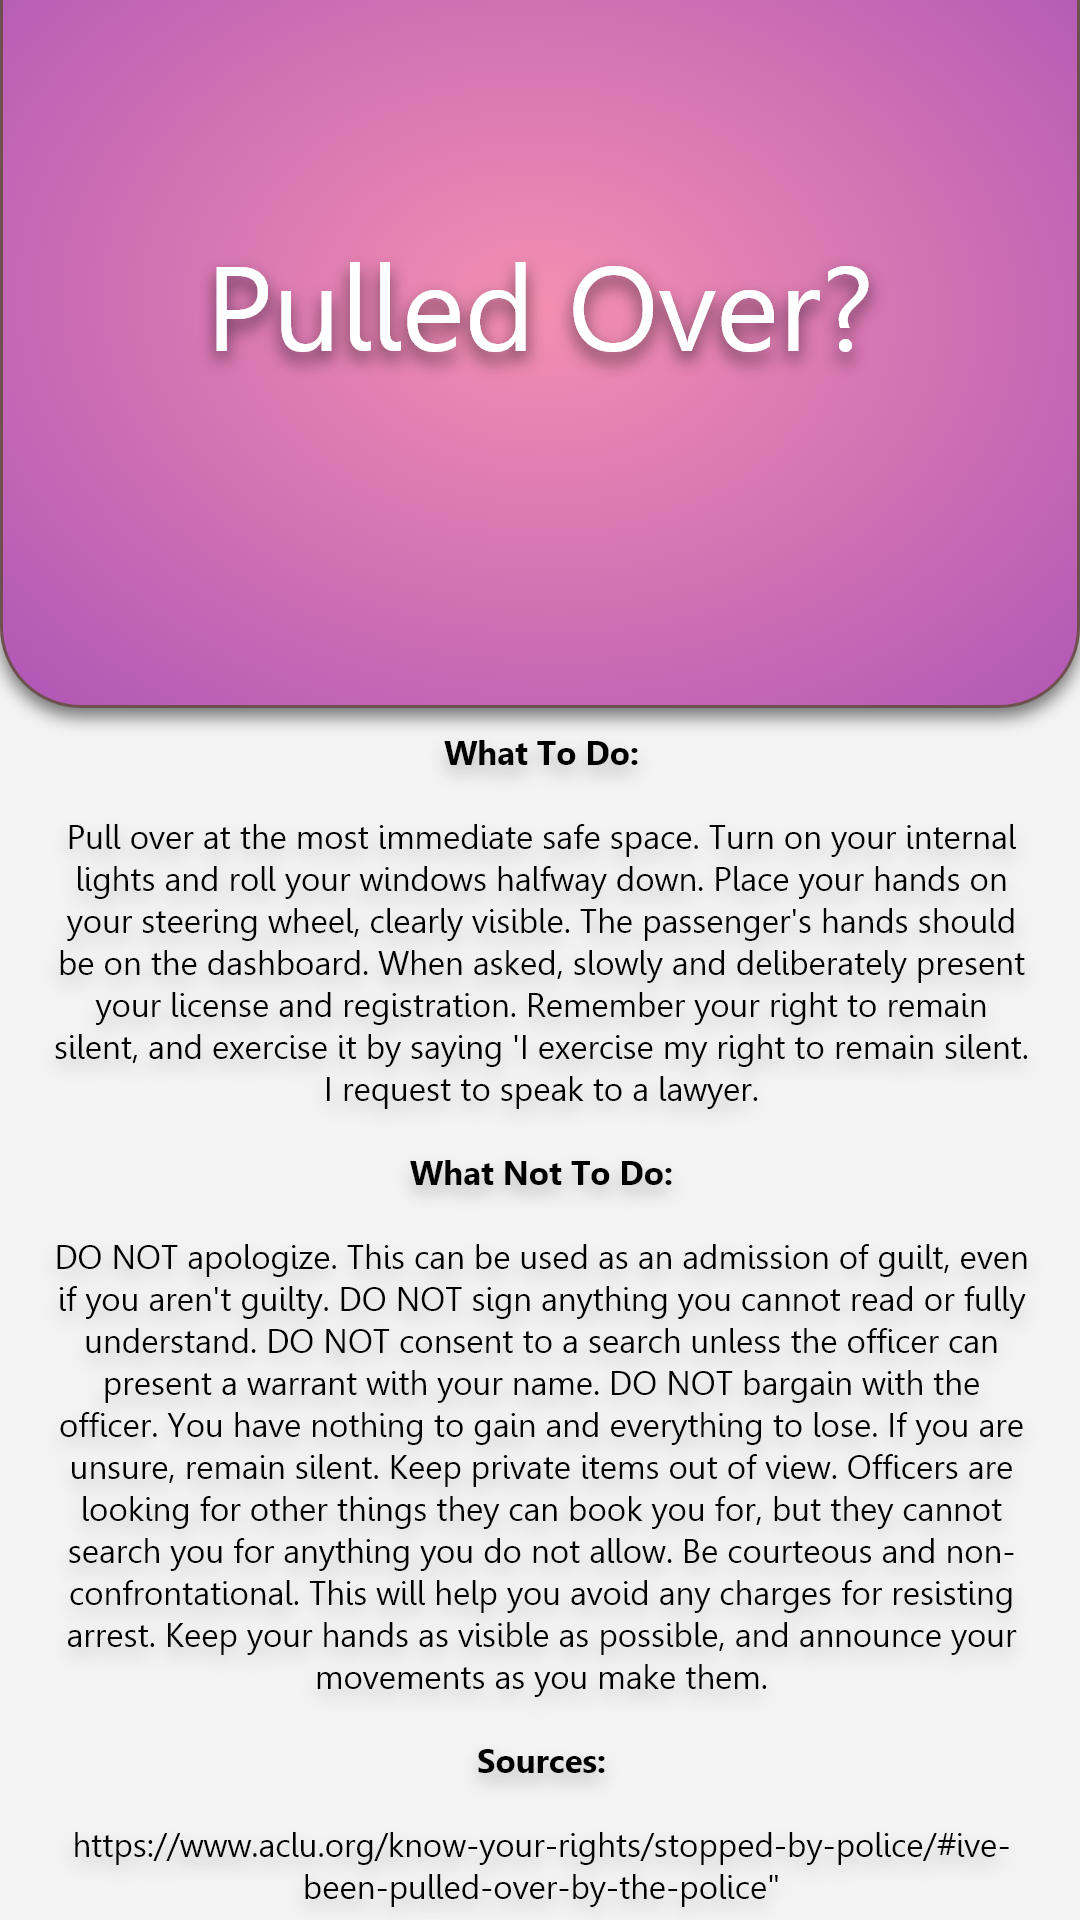

Reconstruct the res/layout file that produces this screen, plus the resources it refers to.
<!-- AndroidManifest.xml: application theme AppTheme -->
<!-- res/layout/activity_small.xml -->
<?xml version="1.0" encoding="utf-8"?>
<RelativeLayout xmlns:android="http://schemas.android.com/apk/res/android"
    xmlns:app="http://schemas.android.com/apk/res-auto"
    xmlns:tools="http://schemas.android.com/tools"
    android:layout_width="match_parent"
    android:layout_height="match_parent"
    android:background="#933EB8"
    tools:context=".PoliceActivity">

    <ImageView
        android:layout_width="match_parent"
        android:layout_height="match_parent"
        android:src="@drawable/poli"
        android:id="@+id/ui2"
        />


</RelativeLayout>
<!-- resources referenced by this layout -->
<resources>
  <!-- drawable poli: png bitmap (drawable-hdpi, 269481 bytes) -->
  <style name="AppTheme" parent="Theme.AppCompat.Light.NoActionBar">
          
          <item name="colorPrimary">@color/colorPrimary</item>
          <item name="colorPrimaryDark">@color/colorPrimaryDark</item>
          <item name="colorAccent">@color/colorAccent</item>
          <item name="searchViewStyle">@style/AppTheme.SearchViewStyleAfterV21</item>
      </style>
  <color name="colorPrimary">#59031B</color>
  <color name="colorPrimaryDark">#59031B</color>
  <color name="colorAccent">#03DAC5</color>
  <style name="AppTheme.SearchViewStyleAfterV21" parent="Widget.AppCompat.SearchView">
          <item name="closeIcon">@android:color/transparent</item>
      </style>
</resources>
